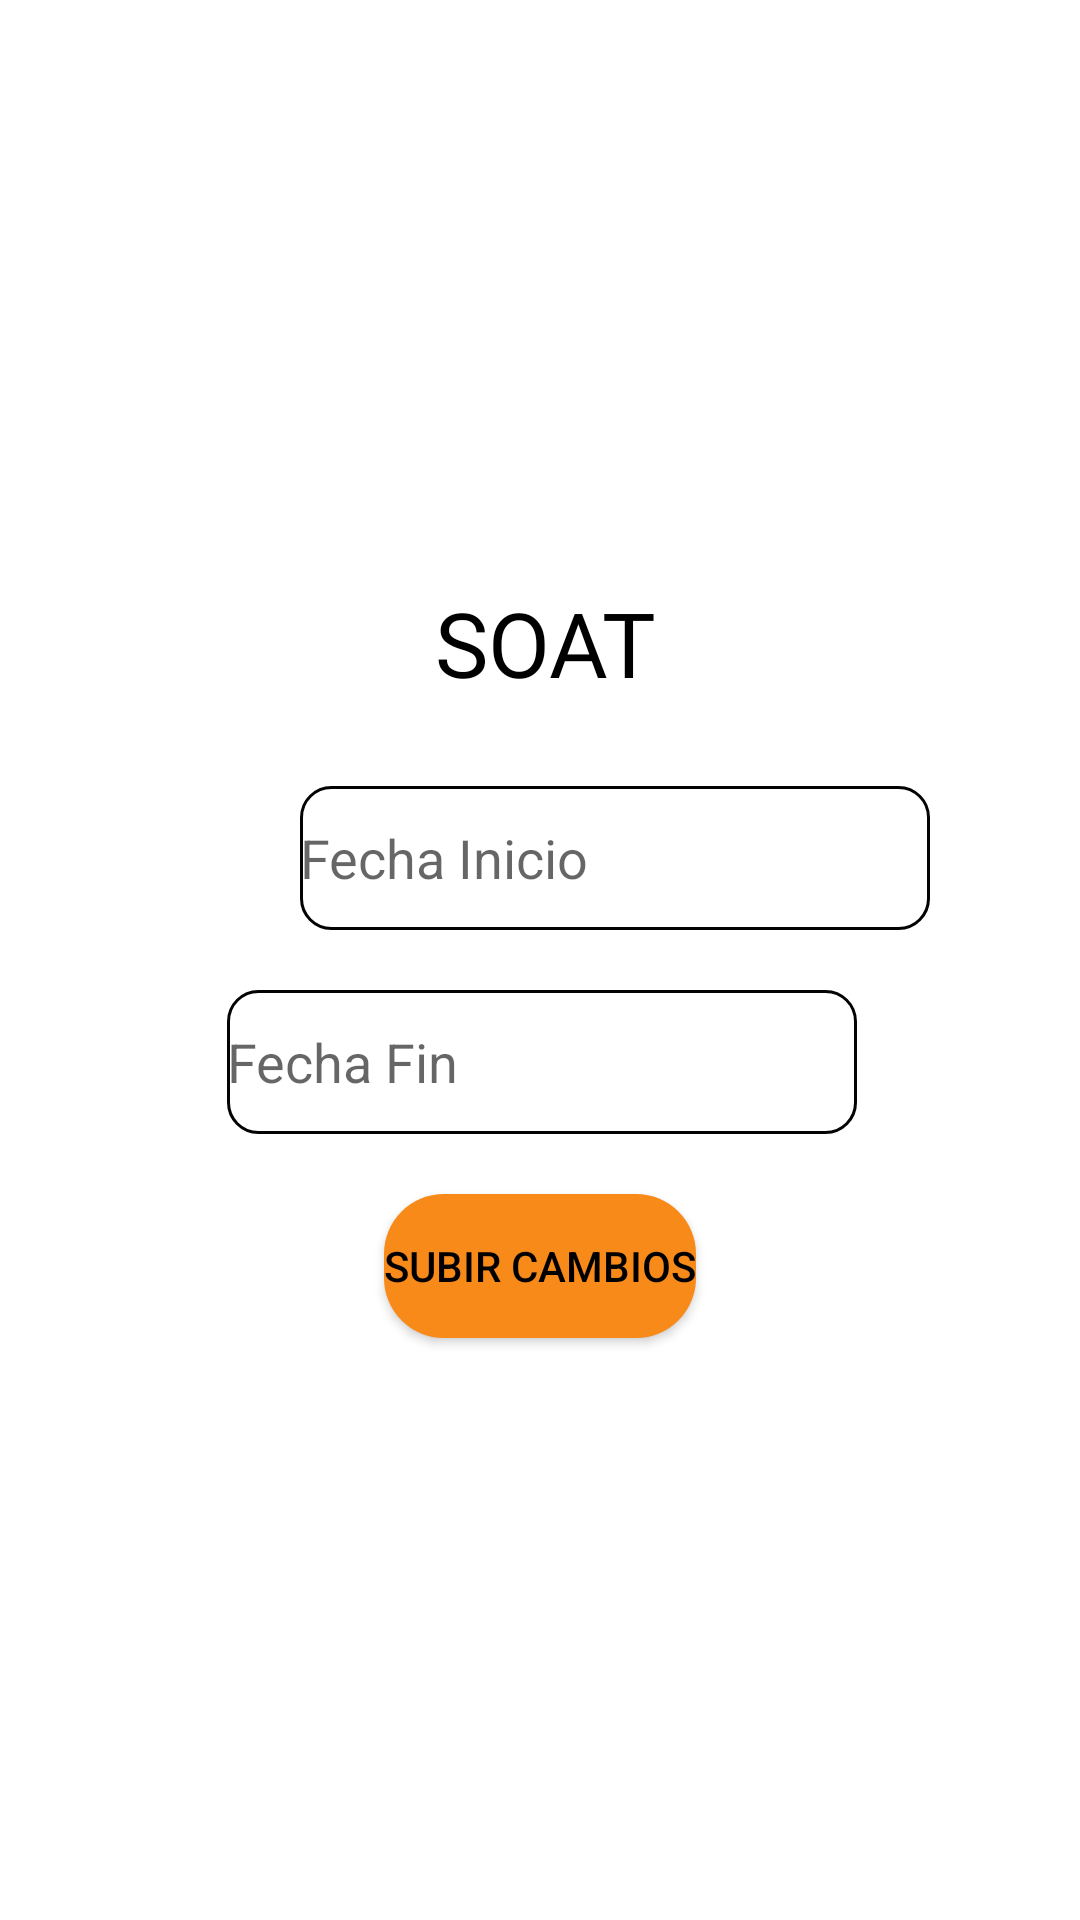

Here is an Android app screen rendered from its layout file. Give the layout XML and the strings, colors and styles it references.
<!-- AndroidManifest.xml: application theme Theme.SafeGear -->
<!-- res/layout/activity_registrar_soat.xml -->
<?xml version="1.0" encoding="utf-8"?>
<androidx.constraintlayout.widget.ConstraintLayout xmlns:android="http://schemas.android.com/apk/res/android"
    xmlns:app="http://schemas.android.com/apk/res-auto"
    xmlns:tools="http://schemas.android.com/tools"
    android:layout_width="match_parent"
    android:layout_height="match_parent"
    tools:context=".RegistrarSOAT">

    <com.google.android.material.card.MaterialCardView
        android:id="@+id/cardRegisSOAT"
        android:layout_width="0dp"
        android:layout_height="wrap_content"
        app:cardCornerRadius="24dp"
        app:cardElevation="0dp"
        android:background="?attr/colorOnPrimary"
        app:layout_constraintStart_toStartOf="parent"
        app:layout_constraintEnd_toEndOf="parent"
        app:layout_constraintBottom_toBottomOf="parent"
        app:layout_constraintTop_toTopOf="parent">

        <androidx.constraintlayout.widget.ConstraintLayout
            android:layout_width="wrap_content"
            android:layout_height="wrap_content"
            android:layout_marginStart="20dp"
            android:layout_marginTop="50dp"
            android:layout_marginEnd="20dp"
            android:layout_marginBottom="50dp"
            app:layout_constraintBottom_toBottomOf="parent"
            app:layout_constraintEnd_toEndOf="parent"
            app:layout_constraintStart_toStartOf="parent"
            app:layout_constraintTop_toTopOf="parent">

            <TextView
                android:id="@+id/tv_titulo_RegistrarSOAT"
                android:layout_width="wrap_content"
                android:layout_height="48dp"
                android:layout_marginStart="82dp"
                android:layout_marginTop="30dp"
                android:layout_marginEnd="79dp"
                android:clickable="true"
                android:focusable="false"
                android:focusableInTouchMode="false"
                android:fontFamily="@font/roboto_bold"
                android:text="SOAT"
                android:textAlignment="center"
                android:textColor="#000000"
                android:textSize="30sp"
                app:layout_constraintBottom_toTopOf="@+id/edt_FechaInicio_RegistrarSOAT"
                app:layout_constraintEnd_toEndOf="parent"
                app:layout_constraintStart_toStartOf="parent"
                app:layout_constraintTop_toTopOf="parent" />


            <EditText
                android:id="@+id/edt_FechaInicio_RegistrarSOAT"
                android:layout_width="wrap_content"
                android:layout_height="48dp"
                android:layout_marginStart="80dp"
                android:layout_marginTop="20dp"
                android:layout_marginEnd="14dp"
                android:background="@drawable/edittext_custom"
                android:clickable="true"
                android:cursorVisible="false"
                android:ems="10"
                android:focusable="false"
                android:hint="Fecha Inicio"
                android:inputType="none"
                app:layout_constraintBottom_toTopOf="@+id/edt_FechaFin_RegistrarSOAT"
                app:layout_constraintEnd_toEndOf="parent"
                app:layout_constraintHorizontal_bias="0.0"
                app:layout_constraintStart_toStartOf="parent"
                app:layout_constraintTop_toBottomOf="@+id/tv_titulo_RegistrarSOAT" />

            <EditText
                android:id="@+id/edt_FechaFin_RegistrarSOAT"
                android:layout_width="wrap_content"
                android:layout_height="48dp"
                android:layout_marginStart="15dp"
                android:layout_marginTop="20dp"
                android:layout_marginEnd="14dp"
                android:background="@drawable/edittext_custom"
                android:clickable="true"
                android:cursorVisible="false"
                android:ems="10"
                android:focusable="false"
                android:hint="Fecha Fin"
                android:inputType="none"
                app:layout_constraintBottom_toTopOf="@+id/btn_RegistrarSOAT"
                app:layout_constraintEnd_toEndOf="parent"
                app:layout_constraintStart_toStartOf="parent"
                app:layout_constraintTop_toBottomOf="@+id/edt_FechaInicio_RegistrarSOAT" />

            <Button
                android:id="@+id/btn_RegistrarSOAT"
                android:layout_width="wrap_content"
                android:layout_height="wrap_content"
                android:layout_marginStart="120dp"
                android:layout_marginTop="20dp"
                android:layout_marginEnd="120dp"
                android:layout_marginBottom="30dp"
                android:background="@drawable/rounded_button"
                android:text="Subir cambios"
                android:textColor="#000000"
                app:layout_constraintBottom_toBottomOf="parent"
                app:layout_constraintEnd_toEndOf="parent"
                app:layout_constraintStart_toStartOf="parent"
                app:layout_constraintTop_toBottomOf="@+id/edt_FechaFin_RegistrarSOAT" />


        </androidx.constraintlayout.widget.ConstraintLayout>

    </com.google.android.material.card.MaterialCardView>

</androidx.constraintlayout.widget.ConstraintLayout>
<!-- resources referenced by this layout -->
<resources>
  <!-- drawable edittext_custom (drawable) -->
  <?xml version="1.0" encoding="utf-8"?>
  <shape
      xmlns:android="http://schemas.android.com/apk/res/android"
      android:shape="rectangle"
      android:padding="10dp">
  
      <solid android:color="@color/white"/>
      <stroke android:width="1dp" android:color="@color/color_gris"/>
      <corners android:radius="10dp"/>
  
  
  </shape>
  <!-- drawable rounded_button (drawable) -->
  <?xml version="1.0" encoding="utf-8"?>
  <shape
      xmlns:android="http://schemas.android.com/apk/res/android"
      android:shape="rectangle"
      android:padding="28dp">
  
      <corners android:radius="20dp"/>
      <solid android:color="@color/btn_color"/>
  
  </shape>
  <style name="Theme.SafeGear" parent="Theme.MaterialComponents.DayNight.NoActionBar">
          
          <item name="colorPrimary">@color/btn_color</item>
          <item name="colorPrimaryVariant">@color/purple_700</item>
          <item name="colorOnPrimary">@color/white</item>
          
          <item name="colorSecondary">@color/btn_color2</item>
          <item name="colorSecondaryVariant">@color/teal_700</item>
          <item name="colorOnSecondary">@color/black</item>
          
          <item name="android:statusBarColor">?attr/colorPrimaryVariant</item>
          
      </style>
  <color name="white">#FFFFFFFF</color>
  <color name="color_gris">#030303</color>
  <color name="btn_color">#F88A19</color>
  <color name="purple_700">#525252</color>
  <color name="btn_color2">#3A3530</color>
  <color name="teal_700">#FF018786</color>
  <color name="black">#FF000000</color>
</resources>
